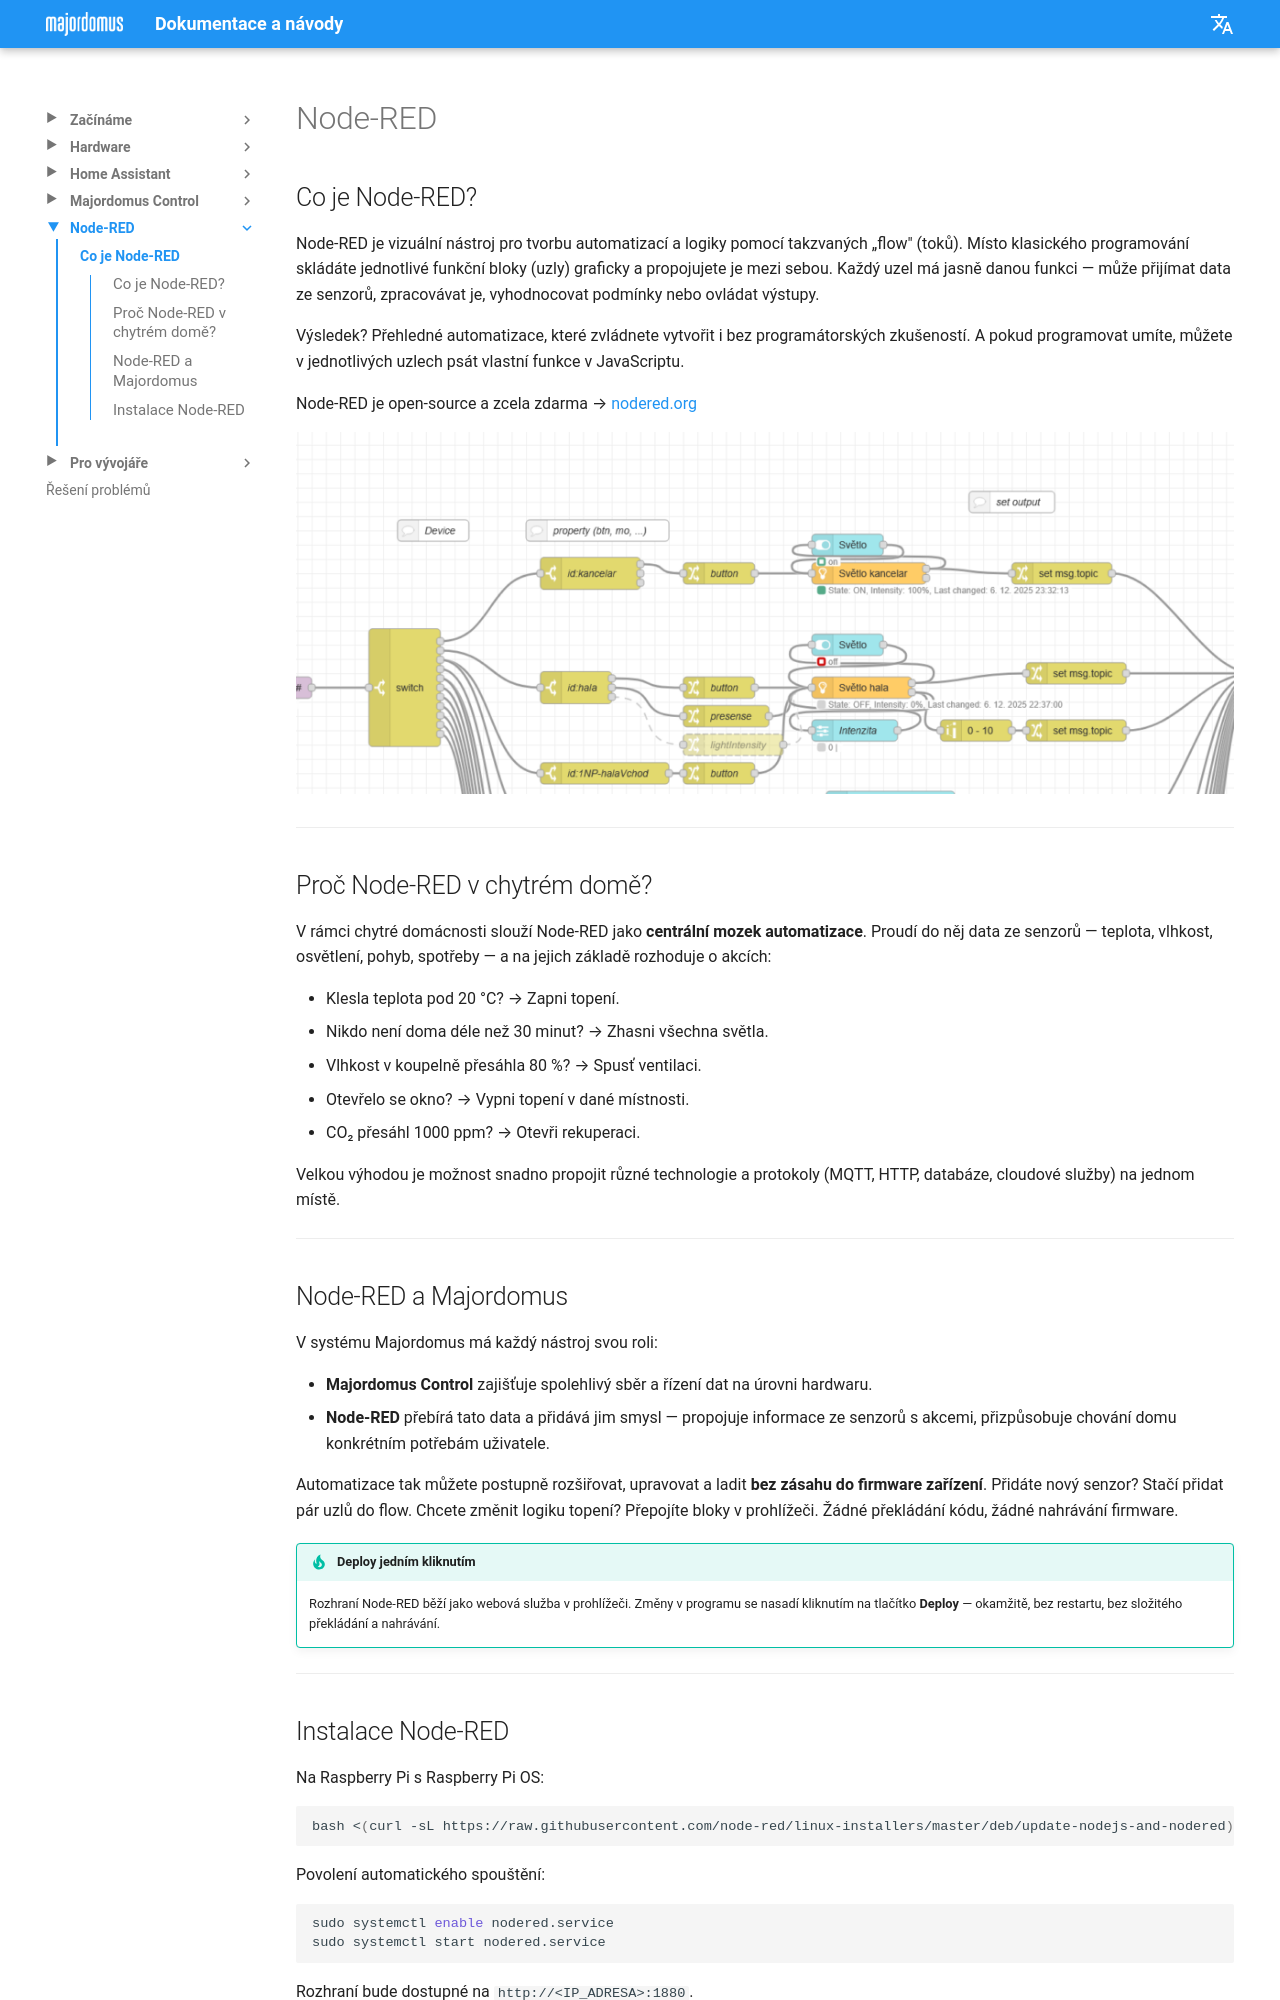

repository: jirihusak/majordomus · page: cs/sw-node-red/index.html · generator: mkdocs

# Node-RED

## Co je Node-RED?

Node-RED je vizuální nástroj pro tvorbu automatizací a logiky pomocí takzvaných „flow" (toků). Místo klasického programování skládáte jednotlivé funkční bloky (uzly) graficky a propojujete je mezi sebou. Každý uzel má jasně danou funkci — může přijímat data ze senzorů, zpracovávat je, vyhodnocovat podmínky nebo ovládat výstupy.

Výsledek? Přehledné automatizace, které zvládnete vytvořit i bez programátorských zkušeností. A pokud programovat umíte, můžete v jednotlivých uzlech psát vlastní funkce v JavaScriptu.

Node-RED je open-source a zcela zdarma → [nodered.org](https://nodered.org/)

![Node-RED rozhraní](../assets/node-red.png)

---

## Proč Node-RED v chytrém domě?

V rámci chytré domácnosti slouží Node-RED jako **centrální mozek automatizace**. Proudí do něj data ze senzorů — teplota, vlhkost, osvětlení, pohyb, spotřeby — a na jejich základě rozhoduje o akcích:

- Klesla teplota pod 20 °C? → Zapni topení.
- Nikdo není doma déle než 30 minut? → Zhasni všechna světla.
- Vlhkost v koupelně přesáhla 80 %? → Spusť ventilaci.
- Otevřelo se okno? → Vypni topení v dané místnosti.
- CO₂ přesáhl 1000 ppm? → Otevři rekuperaci.

Velkou výhodou je možnost snadno propojit různé technologie a protokoly (MQTT, HTTP, databáze, cloudové služby) na jednom místě.

---

## Node-RED a Majordomus

V systému Majordomus má každý nástroj svou roli:

- **Majordomus Control** zajišťuje spolehlivý sběr a řízení dat na úrovni hardwaru.
- **Node-RED** přebírá tato data a přidává jim smysl — propojuje informace ze senzorů s akcemi, přizpůsobuje chování domu konkrétním potřebám uživatele.

Automatizace tak můžete postupně rozšiřovat, upravovat a ladit **bez zásahu do firmware zařízení**. Přidáte nový senzor? Stačí přidat pár uzlů do flow. Chcete změnit logiku topení? Přepojíte bloky v prohlížeči. Žádné překládání kódu, žádné nahrávání firmware.

!!! tip "Deploy jedním kliknutím"
    Rozhraní Node-RED běží jako webová služba v prohlížeči. Změny v programu se nasadí kliknutím na tlačítko **Deploy** — okamžitě, bez restartu, bez složitého překládání a nahrávání.

---
